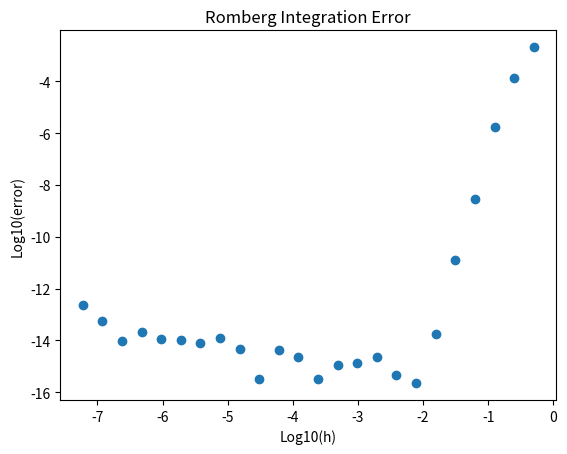

Here is the Python script that generated this plot: (Note: this script raises an exception after producing the figure.)
import numpy as np
from matplotlib import pyplot as plt

b = 1  # upper_limit
a = 0  # lower_limit
exact = np.pi / 4
Integration = np.zeros((25, 25))
H = []
Error = []
np.set_printoptions(precision=16)  # 设置输出精度为16位小数


def function(x):
    return 1 / (1 + x ** 2)


def d(x):
    return -2 * x / ((1 + x * x) ** 2)


def trapezoid(n):
    h = (b - a) / n
    sum_trapezoid = h / 2 * (function(a) + function(b))
    for i in range(1, n):
        sum_trapezoid = sum_trapezoid + h * function(a + i * h)
    error_rate_tra = abs(sum_trapezoid - exact) / exact
    return sum_trapezoid


for i in range(1, 26):
    k = 2
    Integration[i - 1][0] = trapezoid(2 ** (i - 1))
    if i == 1:
        continue
    while k <= i:
        Integration[i - 1][k - 1] = Integration[i - 1][k - 2] + (
                Integration[i - 1][k - 2] - Integration[i - 2][k - 2]) / (4.0 ** (k - 1.0) - 1.0)
        k += 1
    error = abs(Integration[i - 1][i - 1] - exact)
    H.append(np.log10(1 / (2 ** (i - 1))))
    Error.append(np.log10(error))
    print('n=', i, 'error=', error)
plt.scatter(H, Error)
plt.xlabel('Log10(h)')
plt.ylabel('Log10(error)')
plt.title('Romberg Integration Error')
plt.savefig('./src/Problem3.3.eps', dpi=600)
